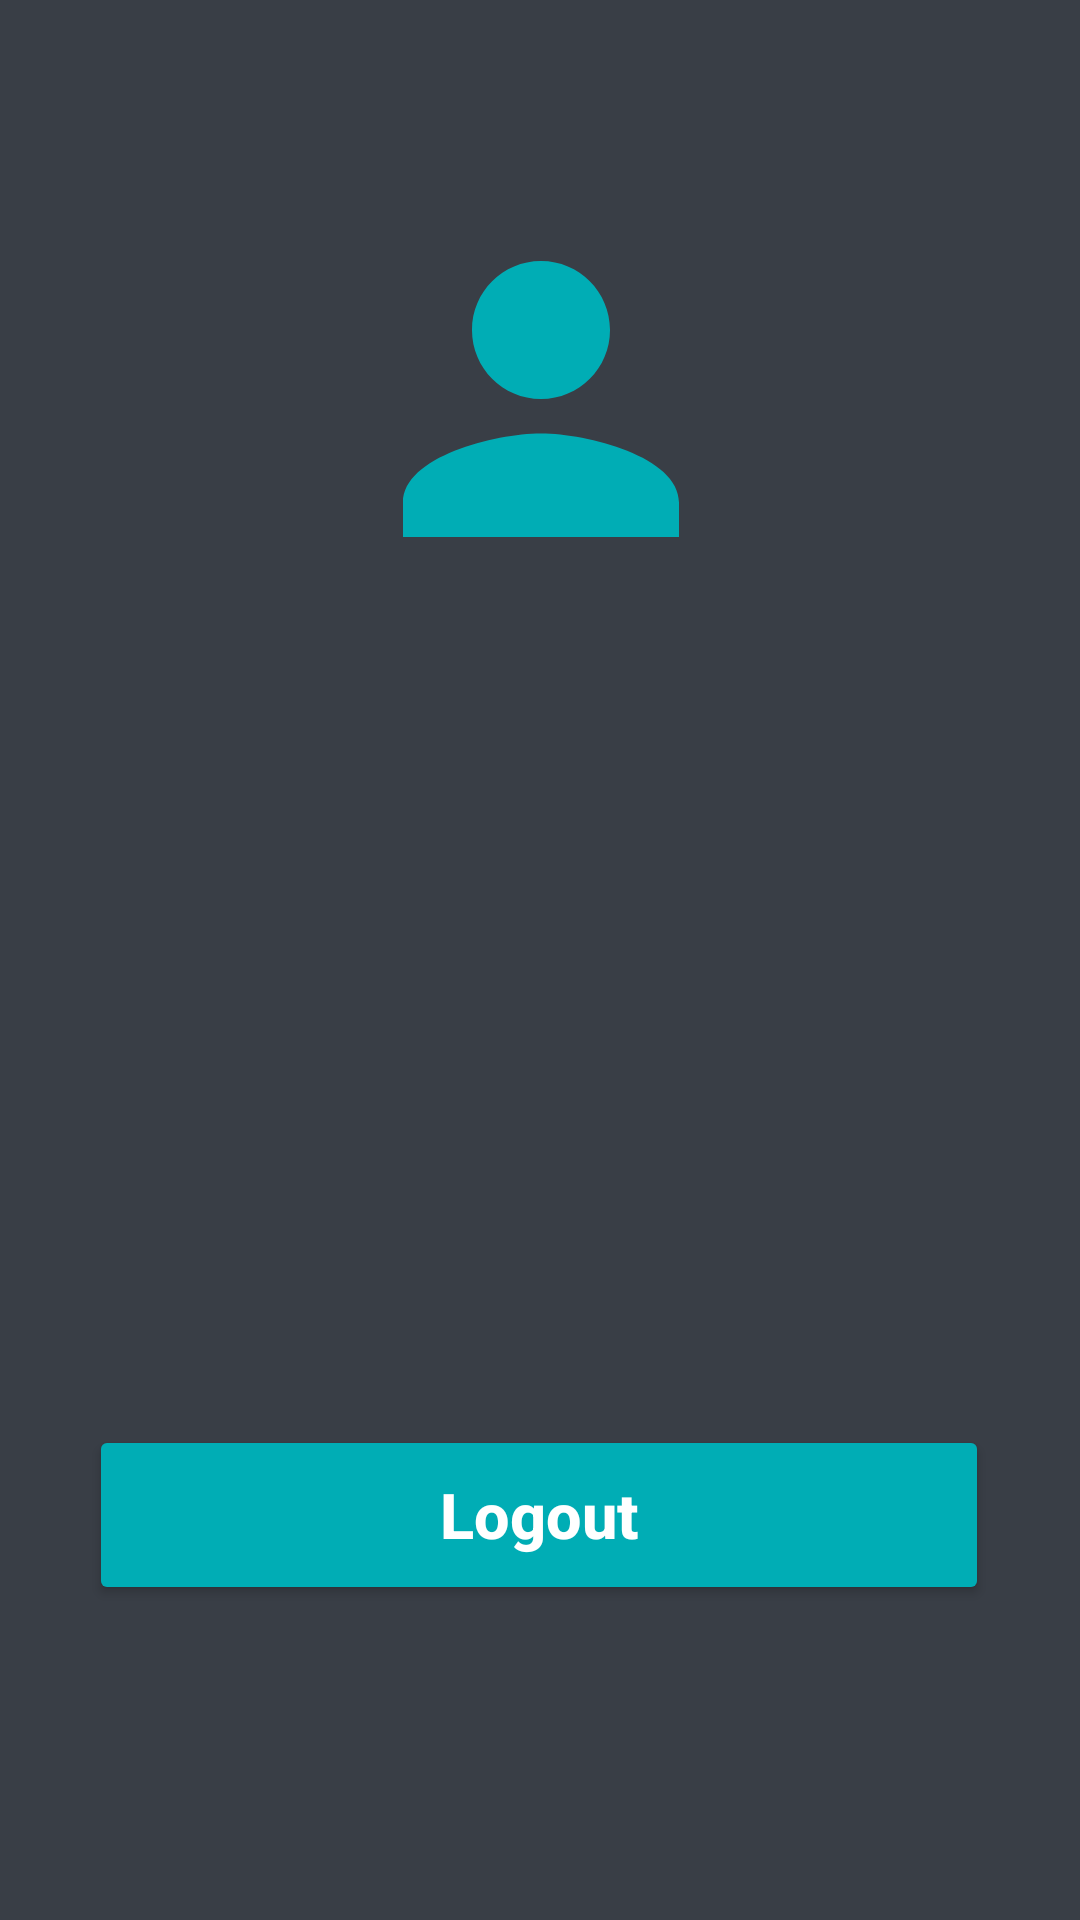

Reconstruct the res/layout file that produces this screen, plus the resources it refers to.
<!-- AndroidManifest.xml: application theme Theme.PlantHealth -->
<!-- res/layout/fragment_profile.xml -->
<?xml version="1.0" encoding="utf-8"?>
<androidx.constraintlayout.widget.ConstraintLayout xmlns:android="http://schemas.android.com/apk/res/android"
    xmlns:app="http://schemas.android.com/apk/res-auto"
    xmlns:tools="http://schemas.android.com/tools"
    android:layout_width="match_parent"
    android:layout_height="match_parent"
    android:layout_gravity="fill_horizontal"
    android:background="@color/lavender"
    tools:context=".ProfileFragment">

    <ImageView
        android:id="@+id/imageView3"
        android:layout_width="159dp"
        android:layout_height="138dp"
        android:layout_marginTop="64dp"
        android:src="@drawable/baseline_person_24"
        app:layout_constraintEnd_toEndOf="parent"
        app:layout_constraintStart_toStartOf="parent"
        app:layout_constraintTop_toTopOf="parent" />

    <Button
        android:id="@+id/logout"
        android:layout_width="300dp"
        android:layout_height="60dp"
        android:layout_marginBottom="44dp"
        android:backgroundTint="#00ADB5"
        android:text="Logout"
        android:textAllCaps="false"
        android:textSize="21sp"
        android:textStyle="bold"
        android:textColor="@color/white"
        app:layout_constraintBottom_toBottomOf="parent"
        app:layout_constraintEnd_toEndOf="parent"
        app:layout_constraintHorizontal_bias="0.496"
        app:layout_constraintStart_toStartOf="parent"
        app:layout_constraintTop_toTopOf="parent"
        app:layout_constraintVertical_bias="0.886" />

    <TextView
        android:id="@+id/profEmail"
        android:layout_width="324dp"
        android:layout_height="77dp"
        android:textAlignment="center"
        android:textSize="30sp"
        android:textColor="@color/white"
        app:layout_constraintEnd_toEndOf="parent"
        app:layout_constraintHorizontal_bias="0.471"
        app:layout_constraintStart_toStartOf="parent"
        app:layout_constraintTop_toBottomOf="@+id/profName" />

    <TextView
        android:id="@+id/profUsername"
        android:layout_width="324dp"
        android:layout_height="77dp"
        android:textAlignment="center"
        android:textSize="30sp"
        android:textColor="@color/white"
        app:layout_constraintEnd_toEndOf="parent"
        app:layout_constraintHorizontal_bias="0.471"
        app:layout_constraintStart_toStartOf="parent"
        app:layout_constraintTop_toBottomOf="@+id/profEmail" />

    <TextView
        android:id="@+id/profName"
        android:layout_width="324dp"
        android:layout_height="77dp"
        android:layout_marginTop="228dp"
        android:textAlignment="center"
        android:textSize="30sp"
        android:textColor="@color/white"
        app:layout_constraintEnd_toEndOf="parent"
        app:layout_constraintHorizontal_bias="0.471"
        app:layout_constraintStart_toStartOf="parent"
        app:layout_constraintTop_toTopOf="parent" />

</androidx.constraintlayout.widget.ConstraintLayout>
<!-- resources referenced by this layout -->
<resources>
  <color name="lavender">#393E46</color>
  <color name="white">#FFFFFFFF</color>
  <!-- drawable baseline_person_24 (drawable) -->
  <vector android:height="24dp" android:tint="#00ADB5"
      android:viewportHeight="24" android:viewportWidth="24"
      android:width="24dp" xmlns:android="http://schemas.android.com/apk/res/android">
      <path android:fillColor="@android:color/white" android:pathData="M12,12c2.21,0 4,-1.79 4,-4s-1.79,-4 -4,-4 -4,1.79 -4,4 1.79,4 4,4zM12,14c-2.67,0 -8,1.34 -8,4v2h16v-2c0,-2.66 -5.33,-4 -8,-4z"/>
  </vector>
  <style name="Theme.PlantHealth" parent="Base.Theme.PlantHealth" />
  <style name="Base.Theme.PlantHealth" parent="Theme.Material3.DayNight.NoActionBar">
          
          <item name="colorPrimary">@color/lavender</item>
          <item name="colorPrimaryVariant">@color/lavender</item>
          <item name="colorOnPrimary">@color/white</item>
          
      </style>
</resources>
